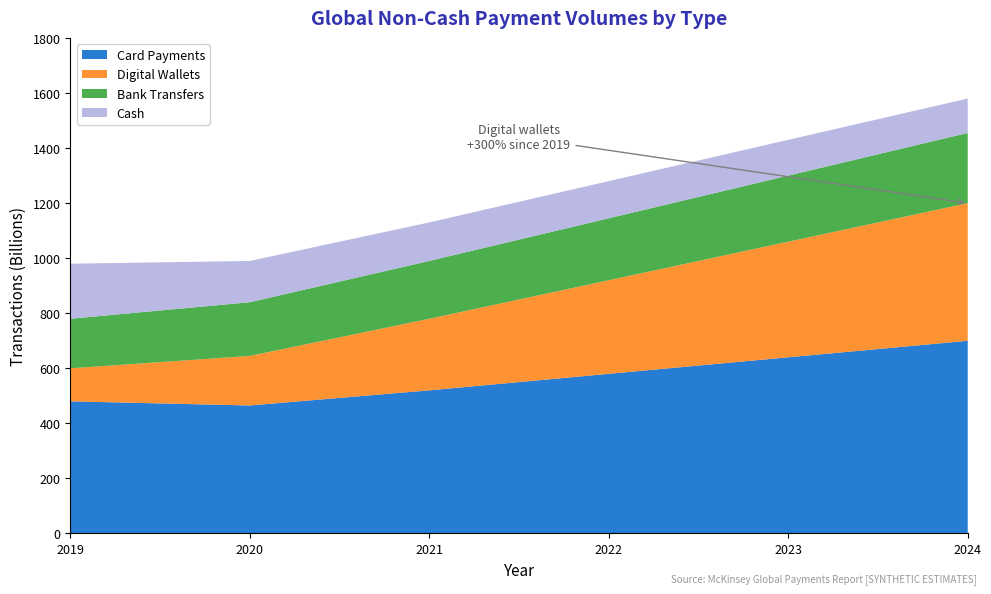

Generate this figure with matplotlib: (Note: this script raises an exception after producing the figure.)
"""
Global Payment Volumes by Type
Shows transaction volumes for different payment methods

Output: payment_volumes.pdf
Module: module_04_traditional
Lesson: 39 - Payment Rails
"""

from pathlib import Path
import matplotlib.pyplot as plt
import numpy as np

plt.rcParams.update({
    'font.size': 10,
    'axes.labelsize': 10,
    'axes.titlesize': 11,
    'xtick.labelsize': 9,
    'ytick.labelsize': 9,
    'legend.fontsize': 9,
    'figure.figsize': (10, 6),
    'figure.dpi': 150
})

MLPURPLE = '#3333B2'
MLBLUE = '#0066CC'
MLORANGE = '#FF7F0E'
MLGREEN = '#2CA02C'
MLRED = '#D62728'
MLLAVENDER = '#ADADE0'

def create_chart():
    fig, ax = plt.subplots(figsize=(10, 6))

    years = [2019, 2020, 2021, 2022, 2023, 2024]

    # Payment volumes in trillions of transactions
    card_payments = [480, 465, 520, 580, 640, 700]
    digital_wallets = [120, 180, 260, 340, 420, 500]
    bank_transfers = [180, 195, 210, 225, 240, 255]
    cash = [200, 150, 140, 135, 130, 125]

    ax.stackplot(years, card_payments, digital_wallets, bank_transfers, cash,
                 labels=['Card Payments', 'Digital Wallets', 'Bank Transfers', 'Cash'],
                 colors=[MLBLUE, MLORANGE, MLGREEN, MLLAVENDER], alpha=0.85)

    ax.set_xlabel('Year', fontsize=11)
    ax.set_ylabel('Transactions (Billions)', fontsize=11)
    ax.set_title('Global Non-Cash Payment Volumes by Type', fontsize=14,
                 fontweight='bold', color=MLPURPLE, pad=10)

    ax.legend(loc='upper left', framealpha=0.9)
    ax.set_xlim(2019, 2024)
    ax.set_ylim(0, 1800)

    # Add growth annotation
    ax.annotate('Digital wallets\n+300% since 2019', xy=(2024, 1200), xytext=(2021.5, 1400),
                fontsize=9, arrowprops=dict(arrowstyle='->', color='gray'),
                color='#555555', ha='center')

    # Remove top and right spines
    ax.spines['top'].set_visible(False)
    ax.spines['right'].set_visible(False)

    fig.text(0.98, 0.02, 'Source: McKinsey Global Payments Report [SYNTHETIC ESTIMATES]',
             fontsize=7, color='#999999', ha='right', style='italic')

    plt.tight_layout()

    output_path = Path(__file__).parent / 'payment_volumes.pdf'
    plt.savefig(output_path, format='pdf', dpi=300, bbox_inches='tight')
    plt.close()
    print(f"Chart saved to: {output_path}")
    return output_path

if __name__ == '__main__':
    create_chart()
